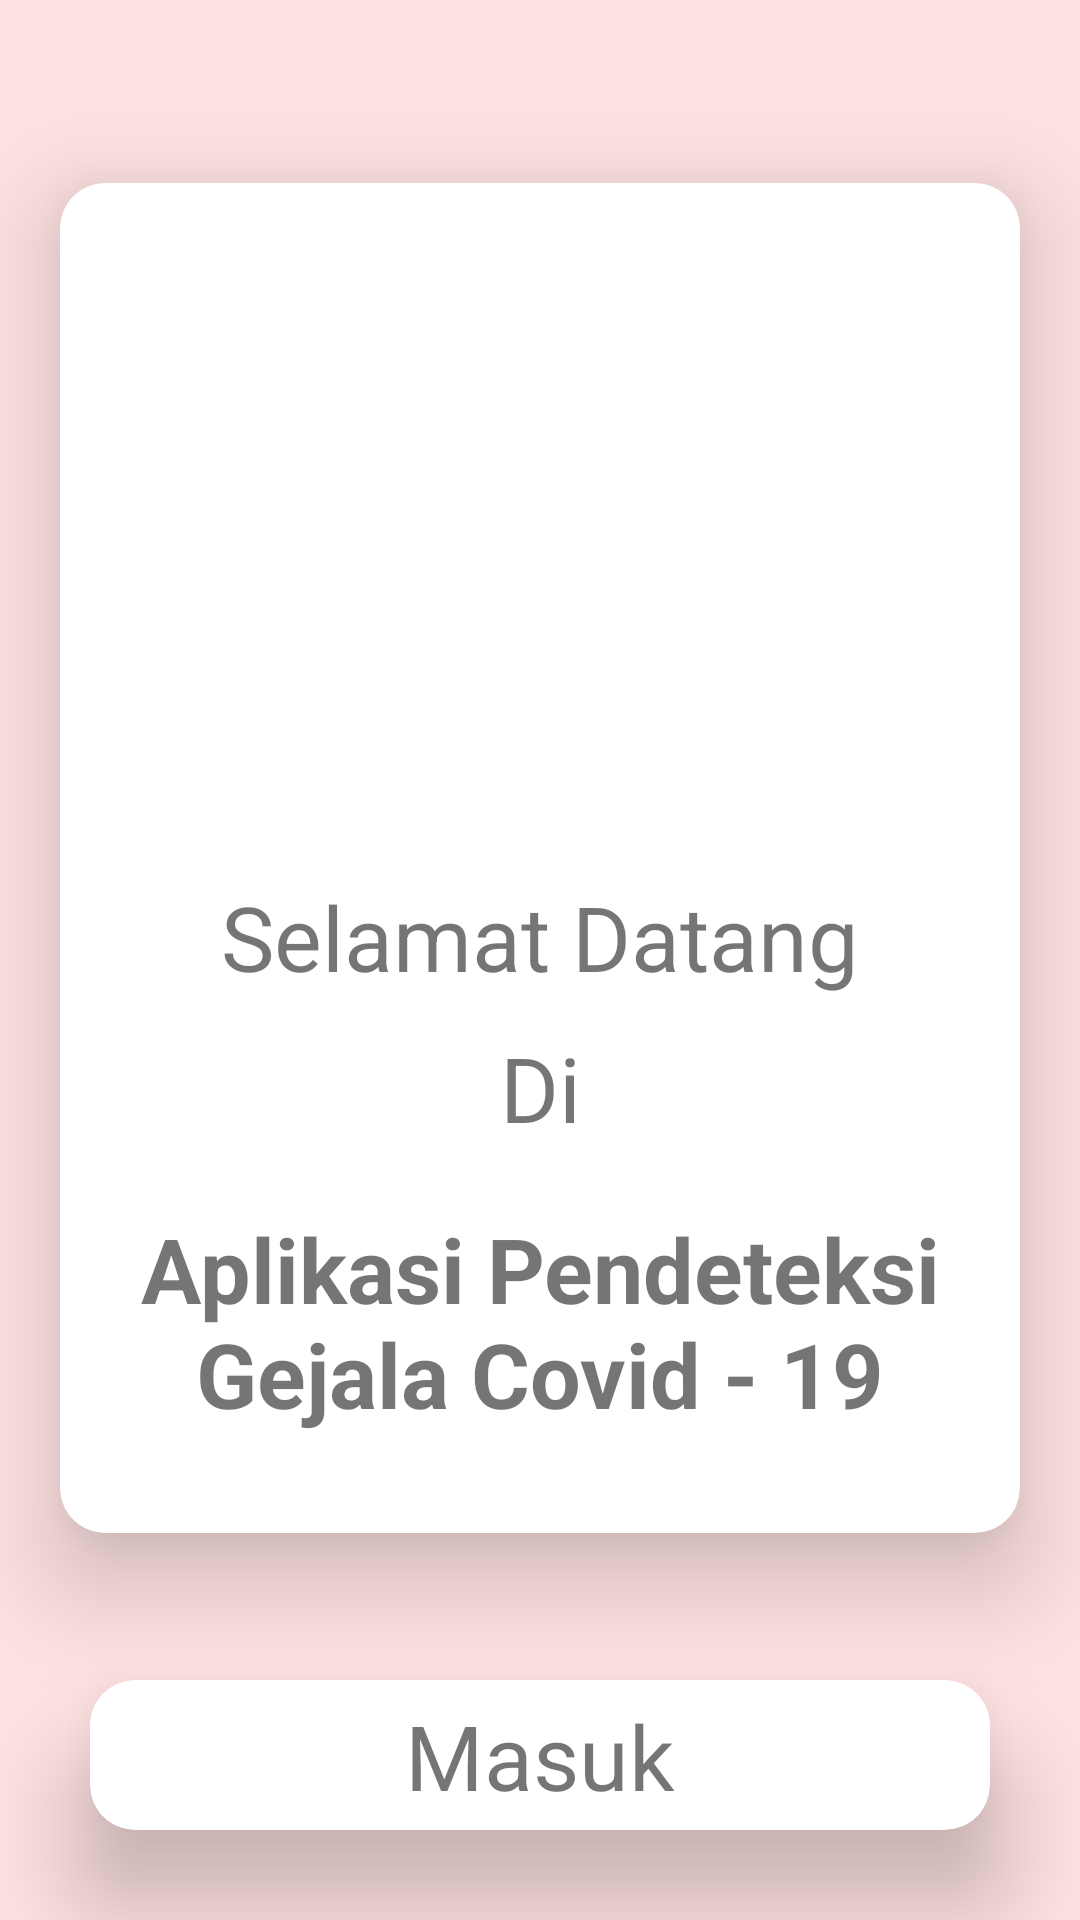

The Android layout XML behind this screen, and the referenced resources:
<!-- AndroidManifest.xml: application theme Theme.PendeteksiGejalaCovid19 -->
<!-- res/layout/activity_main.xml -->
<?xml version="1.0" encoding="utf-8"?>
<androidx.constraintlayout.widget.ConstraintLayout xmlns:android="http://schemas.android.com/apk/res/android"
    xmlns:app="http://schemas.android.com/apk/res-auto"
    xmlns:tools="http://schemas.android.com/tools"
    android:layout_width="match_parent"
    android:layout_height="match_parent"
    android:background="@drawable/bgmerah"
    tools:context=".MainActivity">

    <androidx.cardview.widget.CardView
        android:layout_width="300dp"
        android:layout_height="50dp"
        app:layout_constraintEnd_toEndOf="parent"
        app:layout_constraintStart_toStartOf="parent"
        app:layout_constraintBottom_toBottomOf="parent"
        app:cardCornerRadius="15dp"
        app:cardElevation="20dp"
        android:id="@+id/btnMasuk"
        android:clickable="true"
        android:foreground="?android:attr/selectableItemBackground"
        app:cardBackgroundColor="@color/cardview_light_background"
        android:layout_marginBottom="30dp">

        <androidx.constraintlayout.widget.ConstraintLayout
            android:layout_width="match_parent"
            android:layout_height="match_parent">

            <TextView
                android:id="@+id/textMasuk"
                android:layout_width="wrap_content"
                android:layout_height="wrap_content"
                android:text="@string/masuk"
                android:textSize="30sp"
                app:layout_constraintBottom_toBottomOf="parent"
                app:layout_constraintEnd_toEndOf="parent"
                app:layout_constraintStart_toStartOf="parent"
                app:layout_constraintTop_toTopOf="parent" />
        </androidx.constraintlayout.widget.ConstraintLayout>
    </androidx.cardview.widget.CardView>

    <androidx.cardview.widget.CardView
        android:id="@+id/cardView2"
        android:layout_width="320dp"
        android:layout_height="450dp"
        android:layout_marginBottom="32dp"
        android:foreground="?android:attr/selectableItemBackground"
        app:cardCornerRadius="15dp"
        app:cardElevation="20dp"
        app:layout_constraintBottom_toTopOf="@+id/btnMasuk"
        app:layout_constraintEnd_toEndOf="parent"
        app:layout_constraintStart_toStartOf="parent"
        app:layout_constraintTop_toTopOf="parent"
        app:layout_constraintVertical_bias="0.781">

        <androidx.constraintlayout.widget.ConstraintLayout
            android:layout_width="match_parent"
            android:layout_height="match_parent">

            <ImageView
                android:id="@+id/imageView"
                android:layout_width="200dp"
                android:layout_height="200dp"
                android:layout_marginTop="1dp"
                android:layout_marginBottom="8dp"
                app:layout_constraintBottom_toBottomOf="parent"
                app:layout_constraintEnd_toEndOf="parent"
                app:layout_constraintStart_toStartOf="parent"
                app:layout_constraintTop_toTopOf="parent"
                app:layout_constraintVertical_bias="0.0"
                app:srcCompat="@drawable/ic_launcher_foreground" />

            <TextView
                android:id="@+id/selamat_datang"
                android:layout_width="wrap_content"
                android:layout_height="wrap_content"
                android:layout_marginTop="30dp"
                android:text="@string/selamat_datang"
                android:textSize="30sp"
                app:layout_constraintEnd_toEndOf="parent"
                app:layout_constraintStart_toStartOf="parent"
                app:layout_constraintTop_toBottomOf="@+id/imageView" />

            <TextView
                android:id="@+id/textView3"
                android:layout_width="wrap_content"
                android:layout_height="wrap_content"
                android:layout_marginTop="10dp"
                android:text="@string/di"
                android:textSize="30sp"
                app:layout_constraintEnd_toEndOf="parent"
                app:layout_constraintStart_toStartOf="parent"
                app:layout_constraintTop_toBottomOf="@+id/selamat_datang" />

            <TextView
                android:id="@+id/textView4"
                android:layout_width="wrap_content"
                android:layout_height="wrap_content"
                android:layout_marginTop="20dp"
                android:text="@string/Nama_Aplikasi"
                android:textAlignment="center"
                android:textSize="30sp"
                android:textStyle="bold"
                app:layout_constraintEnd_toEndOf="parent"
                app:layout_constraintHorizontal_bias="0.0"
                app:layout_constraintStart_toStartOf="parent"
                app:layout_constraintTop_toBottomOf="@+id/textView3" />

        </androidx.constraintlayout.widget.ConstraintLayout>
    </androidx.cardview.widget.CardView>

    <ImageView
        android:id="@+id/imageView4"
        android:layout_width="66dp"
        android:layout_height="72dp"
        android:layout_marginStart="4dp"
        android:layout_marginBottom="212dp"
        app:layout_constraintBottom_toBottomOf="parent"
        app:layout_constraintStart_toEndOf="@+id/cardView2"
        app:srcCompat="@drawable/virus" />

    <ImageView
        android:id="@+id/imageView3"
        android:layout_width="62dp"
        android:layout_height="90dp"
        android:layout_marginEnd="8dp"
        android:layout_marginBottom="2dp"
        app:layout_constraintBottom_toTopOf="@+id/cardView2"
        app:layout_constraintEnd_toStartOf="@+id/cardView2"
        app:srcCompat="@drawable/virus" />

    <ImageView
        android:id="@+id/imageView2"
        android:layout_width="56dp"
        android:layout_height="57dp"
        android:layout_marginTop="4dp"
        android:layout_marginEnd="44dp"
        app:layout_constraintEnd_toEndOf="parent"
        app:layout_constraintTop_toTopOf="parent"
        app:srcCompat="@drawable/virus" />

    <ImageView
        android:id="@+id/imageView5"
        android:layout_width="56dp"
        android:layout_height="61dp"
        app:layout_constraintBottom_toTopOf="@+id/btnMasuk"
        app:layout_constraintStart_toStartOf="parent"
        app:srcCompat="@drawable/virus" />

    <ImageView
        android:id="@+id/imageView7"
        android:layout_width="42dp"
        android:layout_height="61dp"
        android:layout_marginStart="1dp"
        android:layout_marginBottom="177dp"
        app:layout_constraintBottom_toTopOf="@+id/imageView5"
        app:layout_constraintStart_toStartOf="parent"
        app:srcCompat="@drawable/virus" />

    <ImageView
        android:id="@+id/imageView8"
        android:layout_width="54dp"
        android:layout_height="55dp"
        android:layout_marginStart="340dp"
        android:layout_marginBottom="4dp"
        app:layout_constraintBottom_toBottomOf="parent"
        app:layout_constraintStart_toStartOf="parent"
        app:srcCompat="@drawable/virus" />

</androidx.constraintlayout.widget.ConstraintLayout>
<!-- resources referenced by this layout -->
<resources>
  <!-- drawable bgmerah (drawable) -->
  <?xml version="1.0" encoding="utf-8"?>
  <selector xmlns:android="http://schemas.android.com/apk/res/android">
      <item>
          <shape>
              <gradient
                  android:startColor="#FFE2E2"
                  android:centerColor="#FFE2E2"
                  android:endColor="#FFE2E2"
                  android:angle="45">
              </gradient>
          </shape>
      </item>
  </selector>
  <string name="Nama_Aplikasi">Aplikasi Pendeteksi Gejala Covid - 19</string>
  <string name="di">Di</string>
  <string name="masuk">Masuk</string>
  <string name="selamat_datang">Selamat Datang</string>
  <style name="Theme.PendeteksiGejalaCovid19" parent="Theme.MaterialComponents.DayNight.DarkActionBar">
          
          <item name="colorPrimary">@color/purple_500</item>
          <item name="colorPrimaryVariant">@color/purple_700</item>
          <item name="colorOnPrimary">@color/white</item>
          
          <item name="colorSecondary">@color/teal_200</item>
          <item name="colorSecondaryVariant">@color/teal_700</item>
          <item name="colorOnSecondary">@color/black</item>
          
          <item name="android:statusBarColor" tools:targetApi="l">?attr/colorPrimaryVariant</item>
          
      </style>
  <color name="purple_500">#FF6200EE</color>
  <color name="purple_700">#FF3700B3</color>
  <color name="white">#FFFFFFFF</color>
  <color name="teal_200">#FF03DAC5</color>
  <color name="teal_700">#FF018786</color>
  <color name="black">#FF000000</color>
</resources>
